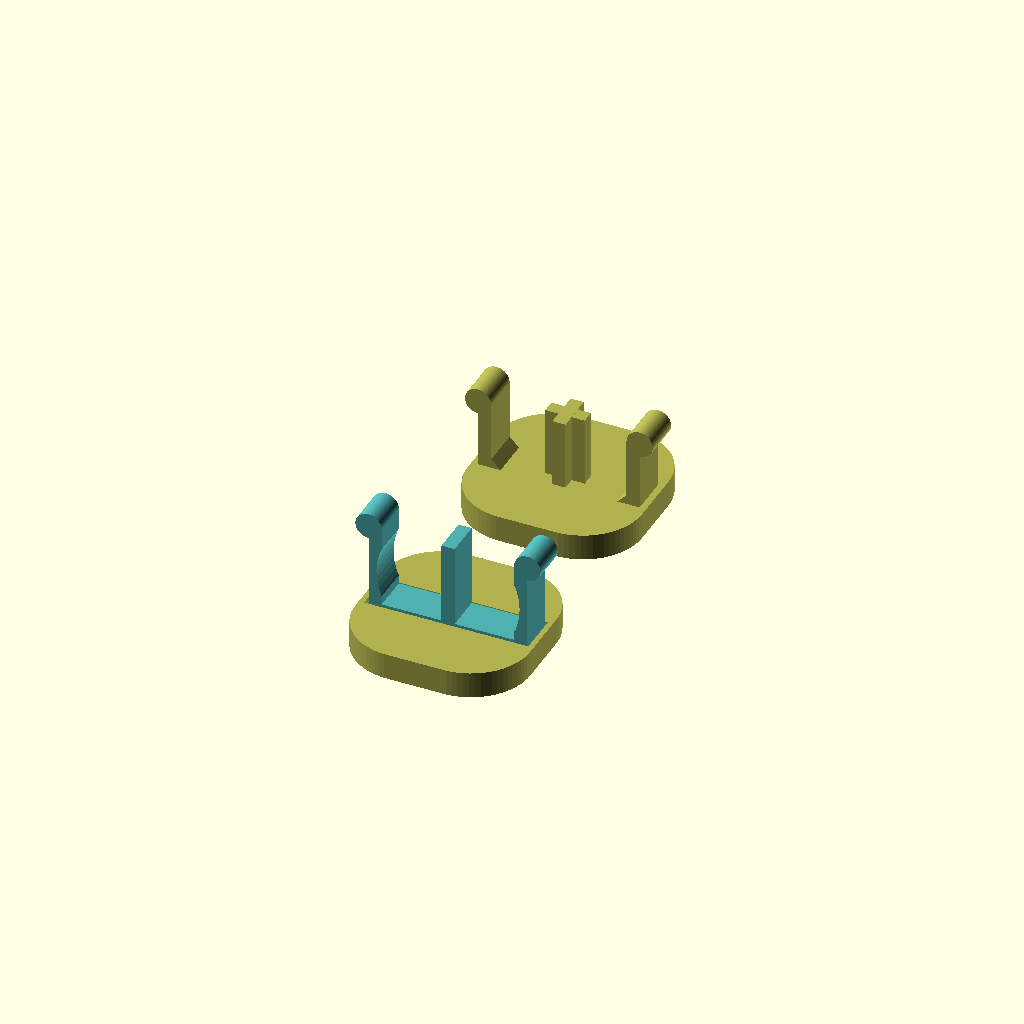
Cell 1: rendered with the file's own defaults.
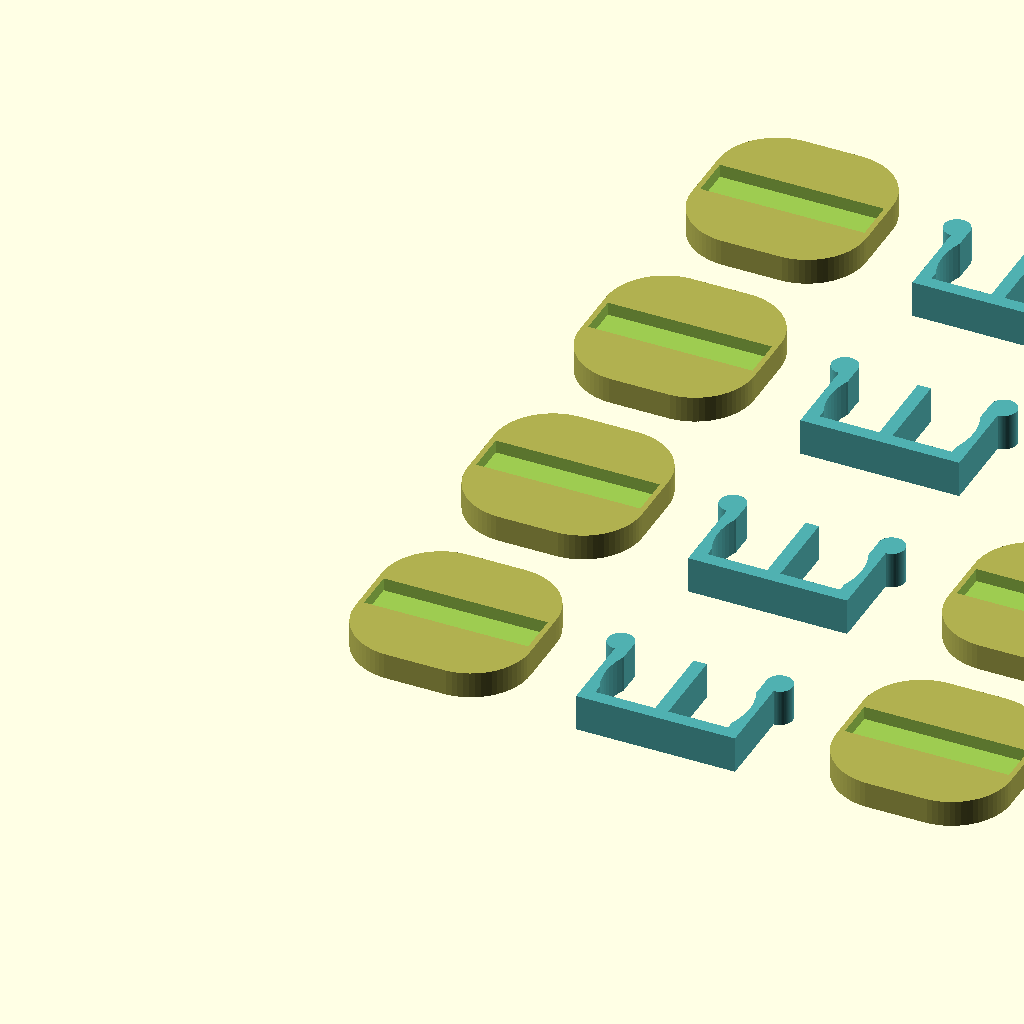
Cell 2: the same model with preview = "plate".
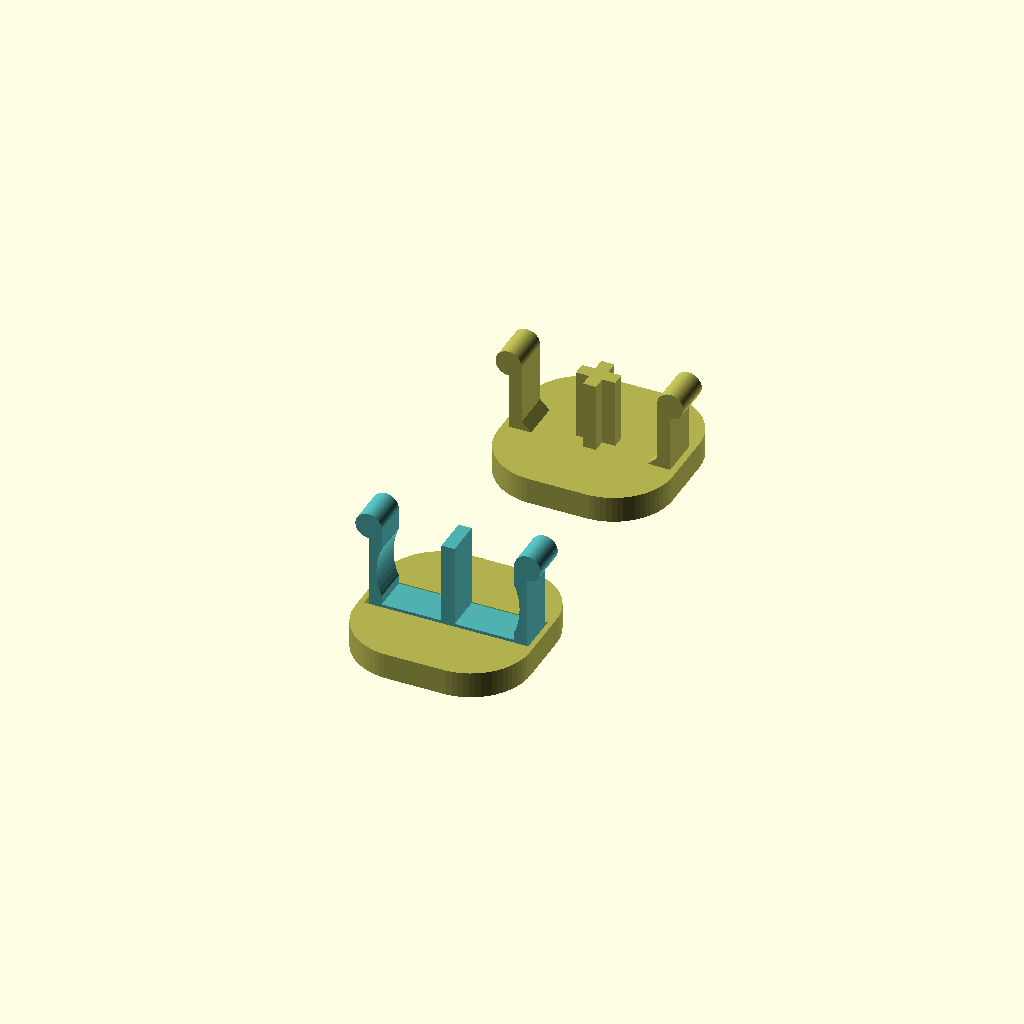
Cell 3 — spp set to 10, the other parameters unchanged.
All cells are drawn from one camera (rotation 55°, 0°, 25°, orthographic, colour scheme Cornfield), so only the parameter changes between them.
The OpenSCAD source (20260720-1-014-010-a-016-002-CatS61clip-OnOffButton-crowBars/002-Gombik-HoliaciStrojcek-1.scad):
// Gombik z Holiaceho Strojceka
// 20260707, Ondrej DURAS (dury) NOKIA

/* [Config] */
preview="basic"; // [basic,plate]
$fn=70;  // [10:10:100]
spi=0.1; // odstup kolika
spo=0.1; // odstup diery
spp=5.0; // odstup medzi suciastkami na vyrobnej doske
nox=2;   // pocet gombikov v smere X
noy=4;   // pocet gombikov v smere Y

// hrana stvorca
butWidth=13.3;
// vyska gombika od podlozky po stred stredoveho kriza. okrajove kolicky su este o polovicu hrubky kolicka (polomer valca) vyssie
butHight=7.3;  
// zaoblenie hran stvorca
butRound=4.5;  
// hrana stredoveho kriza
butCross=3.0;
// hrubka hrany stredoveho kriza
butCrosI=1.0;
// hrubka materialu zakladnej dosky tlacitka
butTickB=2.0;
// hrubka postrannych istiacich kolickov smerom do vnutra stvorca
butTickI=1.0; // 1.5 bolo hrube
// polomer valceka zachytu na istiacich kolickoch, musi byt mesi ako butTickI
butTickX=1.0;
// hrubka postrannych kolickov po hrane tlacitka
butTickH=3.0;  // 4.0 bolo hrube
colorButtonX="#b0b050"; // farba materialu gombika
colorButtonY="#50b0b0"; // farba materialu gombika


module hcButton_OFFv1(bw=butWidth,bh=butHight,br=butRound,bcs=butCross,bci=butCrosI,btb=butTickB,bti=butTickI,btx=butTickX,bth=butTickH) {
    b1=bw-br;
    r1=br+1;
    difference() {
    color(colorButtonX) 
    union() {
        linear_extrude(butTickB) {
        union() {
        difference() {
            square(bw);
            translate([-1,-1]) square(r1); // lavy predny vyrez pre zaoblenie
            translate([b1,-1]) square(r1); // pravy predny
            translate([-1,b1]) square(r1); // lavy zadny
            translate([b1,b1]) square(r1); // pravy zadny
        } // diff
            translate([br,br]) circle(r=br); // lave predne zaoblenie
            translate([b1,br]) circle(r=br); // prave predne
            translate([br,b1]) circle(r=br); // lave zadne
            translate([b1,b1]) circle(r=br); // prave zadne
       
 
        } // union
        } // extr
        translate([0,bw/2-bth/2,0])      cube([bti,bth,bh]);  // lava palicka
        translate([bw-bti,bw/2-bth/2,0]) cube([bti,bth,bh]);  // prava palicka
        translate([0,bw/2-bth/2,bh-btx]) rotate([-90,0,0]) cylinder(h=bth,r=btx);  // zachyt na lavej palicke      
        translate([bw,bw/2-bth/2,bh-btx]) rotate([-90,0,0]) cylinder(h=bth,r=btx); // zachyt na pravej palicke

        translate([bw/2-bcs/2,bw/2-bci/2,0]) cube([bcs,bci,bh]);
        translate([bw/2-bci/2,bw/2-bcs/2,0]) cube([bci,bcs,bh]);
    }  // uniV
        for(i=[1:1:3]) {
          color(colorButtonY)  translate([bw/4*i-btb/2,bw/6,-0.001]) cube([btb,bw/3*2,btb/2+0.001]);
        }
    } // diffV
}     

module hcButton(bw=butWidth,bh=butHight,br=butRound,bcs=butCross,bci=butCrosI,btb=butTickB,bti=butTickI,btx=butTickX,bth=butTickH) {

// POCITANIE : "PRUZNY VYREZ"
// ak B je polovica sirky vyrezu a D je hlbka prepadu vyrezu, potom 
// C je polomer valca, ktory treba od kvadra odrezat, aby na nom vznikol pruzny vyrez
// C=(B*B-D*D)/2D+D ... vypocet polomeru valca
// A - vzdialenost stredu valca od (zatial) rovnej hrany kvadra do ktorej sa vyrezava "pruzny vyrez"
// A = C-D (polomer valca - hlbka vyhlbenia)
// alebo pocitajme najprv vzdialenost valca od kvadra A=(BB-DD)/2D
// a potom jeho polomer ako C=A+D

// v kontexte gombika pre holiaci strojcek:
// D=butTickI/2 ... bti/2 ,teda polovica hrubky palicky/istiaceho kolicka ...teda cca 0.75mm
// B=2*butHight/6 ... bh/3
// A=(bh/3*bh/3-bti/2*bti/2)/2*bti/2 = (bh*bh/6-bti*bti/4)/bti = (bh*bh/6/bti)-(bti/4)
// C = A + D = A + bti/2

    b1=bw-br; // konstanty pre vypocitanie zaoblenia
    r1=br+1;
    //aa=bh*bh/bti/6-bti/4; // vzdialenost valca pre pruzny vyrez
    sf=bti/2;             // hlbka pruzneho vyrezu, ale zaroven posun(shift) od okraja gombika
    aa=bh*bh/sf/3-sf/2;   // vzdialenost valca pruzneho vyrezu po zjednoduseni vypoctu
    cc=aa+bti/2;          // polomer valca pruzneho vyrezu

    difference() {
    color(colorButtonX) 
    union() {
        linear_extrude(butTickB) {
        union() {
        difference() {
            square(bw);
            translate([-1,-1]) square(r1); // lavy predny vyrez pre zaoblenie
            translate([b1,-1]) square(r1); // pravy predny
            translate([-1,b1]) square(r1); // lavy zadny
            translate([b1,b1]) square(r1); // pravy zadny
        } // diff
            translate([br,br]) circle(r=br); // lave predne zaoblenie
            translate([b1,br]) circle(r=br); // prave predne
            translate([br,b1]) circle(r=br); // lave zadne
            translate([b1,b1]) circle(r=br); // prave zadne
       
 
        } // union
        } // extr
        translate([sf,bw/2-bth/2,0])      cube([bti,bth,bh]);  // lava palicka
        translate([bw-bti-sf,bw/2-bth/2,0]) cube([bti,bth,bh]);  // prava palicka
        rxx=btx*2/3; // polomer zachytneho valca na konci kolicka
        translate([sf,bw/2-bth/2,bh]) rotate([-90,0,0]) cylinder(h=bth,r=btx);  // zachyt na lavej palicke      
        translate([bw-sf,bw/2-bth/2,bh]) rotate([-90,0,0]) cylinder(h=bth,r=btx); // zachyt na pravej palicke

        translate([sf+bti,bw/2,btb]) rotate([0,45,0]) cube([btb/2,bth,btb/2], center=true);  //opora lavej palicky
        translate([bw-bti-sf,bw/2,btb])  rotate([0,45,0]) cube([btb/2,bth,btb/2], center=true);  //opora pravej palicky

        translate([bw/2-bcs/2,bw/2-bci/2,0]) cube([bcs,bci,bh]); //stredovy kriz - hrana zlava do prava
        translate([bw/2-bci/2,bw/2-bcs/2,0]) cube([bci,bcs,bh]); // stredovy kriz - hrana zpredu do zadu
    }  // uniV
        for(i=[1:1:3]) {  // tri vyhlbenia pre vytiahnutie tlacitka v pripade, ze ho bude treba vymenit
          color(colorButtonY)  translate([bw/4*i-btb/2,bw/6,-0.001]) cube([btb,bw/3*2,btb/2+0.001]);
        }
    } // diffV
}     

module baseButton(bw=butWidth,bh=butHight,br=butRound,bcs=butCross,bci=butCrosI,btb=butTickB,bti=butTickI,btx=butTickX,bth=butTickH) {
// horizontalna cast gombika, do ktorej sa potom "zapichne ta vertikalna
// zakladna aj vyrobna poloha gombika su identicke ... skutocna pracovna poloha je otocena o Y-180'. 

    b1=bw-br; // konstanty pre vypocitanie zaoblenia
    r1=br+1;
    //aa=bh*bh/bti/6-bti/4; // vzdialenost valca pre pruzny vyrez
    sf=bti/2;             // hlbka pruzneho vyrezu, ale zaroven posun(shift) od okraja gombika
    aa=bh*bh/sf/3-sf/2;   // vzdialenost valca pruzneho vyrezu po zjednoduseni vypoctu
    cc=aa+bti/2;          // polomer valca pruzneho vyrezu

    difference() {
        color(colorButtonX)
        linear_extrude(butTickB) {
        union() {
        difference() {
            square(bw);
            translate([-1,-1]) square(r1); // lavy predny vyrez pre zaoblenie
            translate([b1,-1]) square(r1); // pravy predny
            translate([-1,b1]) square(r1); // lavy zadny
            translate([b1,b1]) square(r1); // pravy zadny
        } // diff
            translate([br,br]) circle(r=br); // lave predne zaoblenie
            translate([b1,br]) circle(r=br); // prave predne
            translate([br,b1]) circle(r=br); // lave zadne
            translate([b1,b1]) circle(r=br); // prave zadne
       
 
        } // union
        } // extr
    translate([sf-spo,bw/2-bth/2-spo,btb/2]) cube([bw-2*sf+2*spo,bth+2*spo,btb/2+1]); // siroby vyrez na vrchu (prac. na spodku) pre stickButton
    translate([sf,bw/3-bti/2,-1]) cube([bw-2*sf,bti,bti+1]);   // predny vyrez pre vytiahnutie kliestami
    translate([sf,bw*2/3-bti/2,-1]) cube([bw-2*sf,bti,bti+1]); // zadny  vyrez pre vytiahnutie kliestami
    
    } //diff 
}     

/* [POCITANIE PRUZNEHO VYREZU] */
// ak B je polovica sirky vyrezu a D je hlbka prepadu vyrezu, potom 
// C je polomer valca, ktory treba od kvadra odrezat, aby na nom vznikol pruzny vyrez
// C=(B*B-D*D)/2D+D ... vypocet polomeru valca
// A - vzdialenost stredu valca od (zatial) rovnej hrany kvadra do ktorej sa vyrezava "pruzny vyrez"
// A = C-D (polomer valca - hlbka vyhlbenia)
// alebo pocitajme najprv vzdialenost valca od kvadra A=(BB-DD)/2D
// a potom jeho polomer ako C=A+D

// v kontexte gombika pre holiaci strojcek:
// D=butTickI/2 ... bti/2 ,teda polovica hrubky palicky/istiaceho kolicka ...teda cca 0.75mm
// B=2*butHight/6 ... bh/3
// A=(bh/3*bh/3-bti/2*bti/2)/2*bti/2 = (bh*bh/6-bti*bti/4)/bti = (bh*bh/6/bti)-(bti/4)
// C = A + D = A + bti/2
module stickButton(bw=butWidth,bh=butHight,br=butRound,bcs=butCross,bci=butCrosI,btb=butTickB,bti=butTickI,btx=butTickX,bth=butTickH) {
// vertikalna cast gombika do holiaceho strojceka
// mala by byt priblizne v tvare greckeho pismena PI, pricom
// v zakladnej polohe je vrchnou strieskou opreta o osu X
// referencny bod je v leziacej zakladnej / vyrobnej polohe vpredu vlavo dole
// v pracovnej polohe - vertikalnej sa vklada do spodnej casti horizontalnej casti gombika
    b1=bw-br; // konstanty pre vypocitanie zaoblenia
    r1=br+1;
    //aa=bh*bh/bti/6-bti/4; // vzdialenost valca pre pruzny vyrez
    sf=bti/2;             // hlbka pruzneho vyrezu, ale zaroven posun(shift) od okraja gombika
    //aa=bh*bh/sf/3-sf/2;   // vzdialenost valca pruzneho vyrezu po zjednoduseni vypoctu
    //cc=aa+bti/2;          // polomer valca pruzneho vyrezu

    bb=bh*2/3;  // polovica sirky vyrezu
    dd=bti*2/5; // hlbka vyrezu
    cc=(bb*bb-dd*dd)/2*dd+dd;
    aa=cc-dd;

    color(colorButtonY)
    linear_extrude(bth-2*spi,convexity=5) { union() {
        translate([sf+spi,0]) square([bw-2*(sf+spi),btb/2]); // zakladna "strieska" pismena PI
        difference() {
        translate([sf+spi,0]) square([bti,bh]); // lava palicka pismena PI
            translate([sf+spi+bti+aa,bh/2]) circle(r=cc); // pruzny vyrez
        }
        difference() {
        translate([bw-sf-bti-spi,0]) square([bti,bh]); // prava palicka
            translate([bw-sf-bti-spi-aa,bh/2]) circle(r=cc); // pruzny vyrez
        }
        translate([bw/2-bti/2,0]) square([bti,bh]); // stredna palicka
        translate([sf+spi,bh]) circle(r=bti);
        translate([bw-sf-spi,bh]) circle(r=bti);
    }}
}     

module deployButton(bw=butWidth,bh=butHight,br=butRound,bcs=butCross,bci=butCrosI,btb=butTickB,bti=butTickI,btx=butTickX,bth=butTickH) {
    baseButton();
    translate([0,bw/2+bth/2,btb/2]) rotate([90,0,0]) stickButton();
}

module onPlateButton(bw=butWidth,bh=butHight,br=butRound,bcs=butCross,bci=butCrosI,btb=butTickB,bti=butTickI,btx=butTickX,bth=butTickH) {
    baseButton();
    translate([bw+spp,0,0]) stickButton();
}

module preview(preview=preview) {
    if(preview=="basic_2") { hcButton(); }
    if(preview=="plate_2") {
        for(y=[0:1:noy-1]) for(x=[0:1:nox-1]) { 
            translate([x*(butWidth+spp),y*(butWidth+spp),0]) hcButton(); 
        }
    }
    if(preview=="basic") { deployButton(); translate([0,butWidth+spp,0]) hcButton(); }
    if(preview=="plate") { 
        for(y=[0:1:noy-1]) for(x=[0:1:nox-1]) { 
            translate([x*2*(butWidth+spp),y*(butWidth+spp),0]) 
            //hcButton(); 
            onPlateButton(); }
        }
}

/* [Preview] */
preview();

// --- end ---
      
Customizer parameters (derived from the source; name, type, default, range or options):
preview: string, default "basic", options "basic", "plate"
spi: number, default 0.1
spo: number, default 0.1
spp: number, default 5
nox: number, default 2
noy: number, default 4
butWidth: number, default 13.3
butHight: number, default 7.3
butRound: number, default 4.5
butCross: number, default 3
butCrosI: number, default 1
butTickB: number, default 2
butTickI: number, default 1
butTickX: number, default 1
butTickH: number, default 3
colorButtonX: string, default "#b0b050"
colorButtonY: string, default "#50b0b0"
